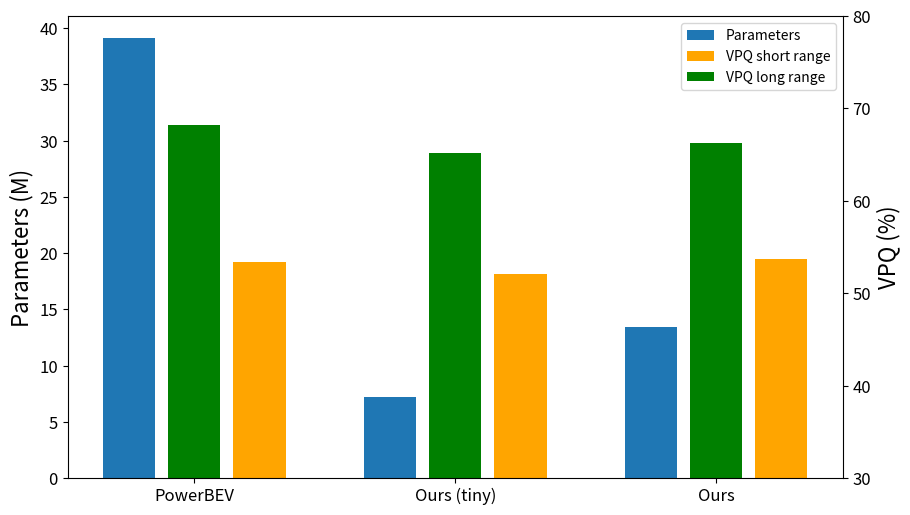

This chart was generated by the following Python code:
import numpy as np
import matplotlib.pyplot as plt

from mpl_toolkits.axes_grid1 import host_subplot

# Data
params = [39.13, 7.22, 13.46]
pq_short = [53.4, 52.1, 53.7]
pq_long = [31.4, 28.9, 29.8]
inf_time = [71.64, 64.12, 65.75]
grupos  = ['PowerBEV', 'Ours (tiny)', 'Ours']
colors = ['red', 'green', 'blue']



import matplotlib.pyplot as plt
from mpl_toolkits.axes_grid1 import host_subplot
import numpy as np



# Posiciones de las barras en el eje x
posiciones = np.arange(len(grupos))

# Tamaño de la figura
plt.figure(figsize=(10, 6))

# Crear ejes
host = host_subplot(111)
par = host.twinx()  # Eje adicional

# Dibujar las barras del eje izquierdo
p1 = host.bar(posiciones - 0.25, params, width=0.2, align='center', label='Parameters')

# Dibujar las barras del eje derecho
p3 = host.bar(posiciones, pq_long, width=0.2, align='center', label='VPQ long range', color='green')
p2 = par.bar(posiciones + 0.25, pq_short, width=0.2, align='center', label='VPQ short range', color='orange')


# Configurar etiquetas y título
plt.xticks(posiciones, grupos, fontsize=16)
# host.set_xlabel('Grupos')
host.set_ylabel('Parameters (M)', fontsize=16)
par.set_ylabel('VPQ (%)', fontsize=16)
par.set_ylim(30, 80)

# Ajustar tamaño de las etiquetas de los ejes
host.tick_params(axis='both', which='major', labelsize=12)
par.tick_params(axis='both', which='major', labelsize=12)



# Combinar leyendas
lines = [p1, p2, p3]
host.legend(lines, [line.get_label() for line in lines], loc='upper right')

plt.savefig('grafico_de_barras.png', dpi=400)

# Mostrar el gráfico
plt.show()


